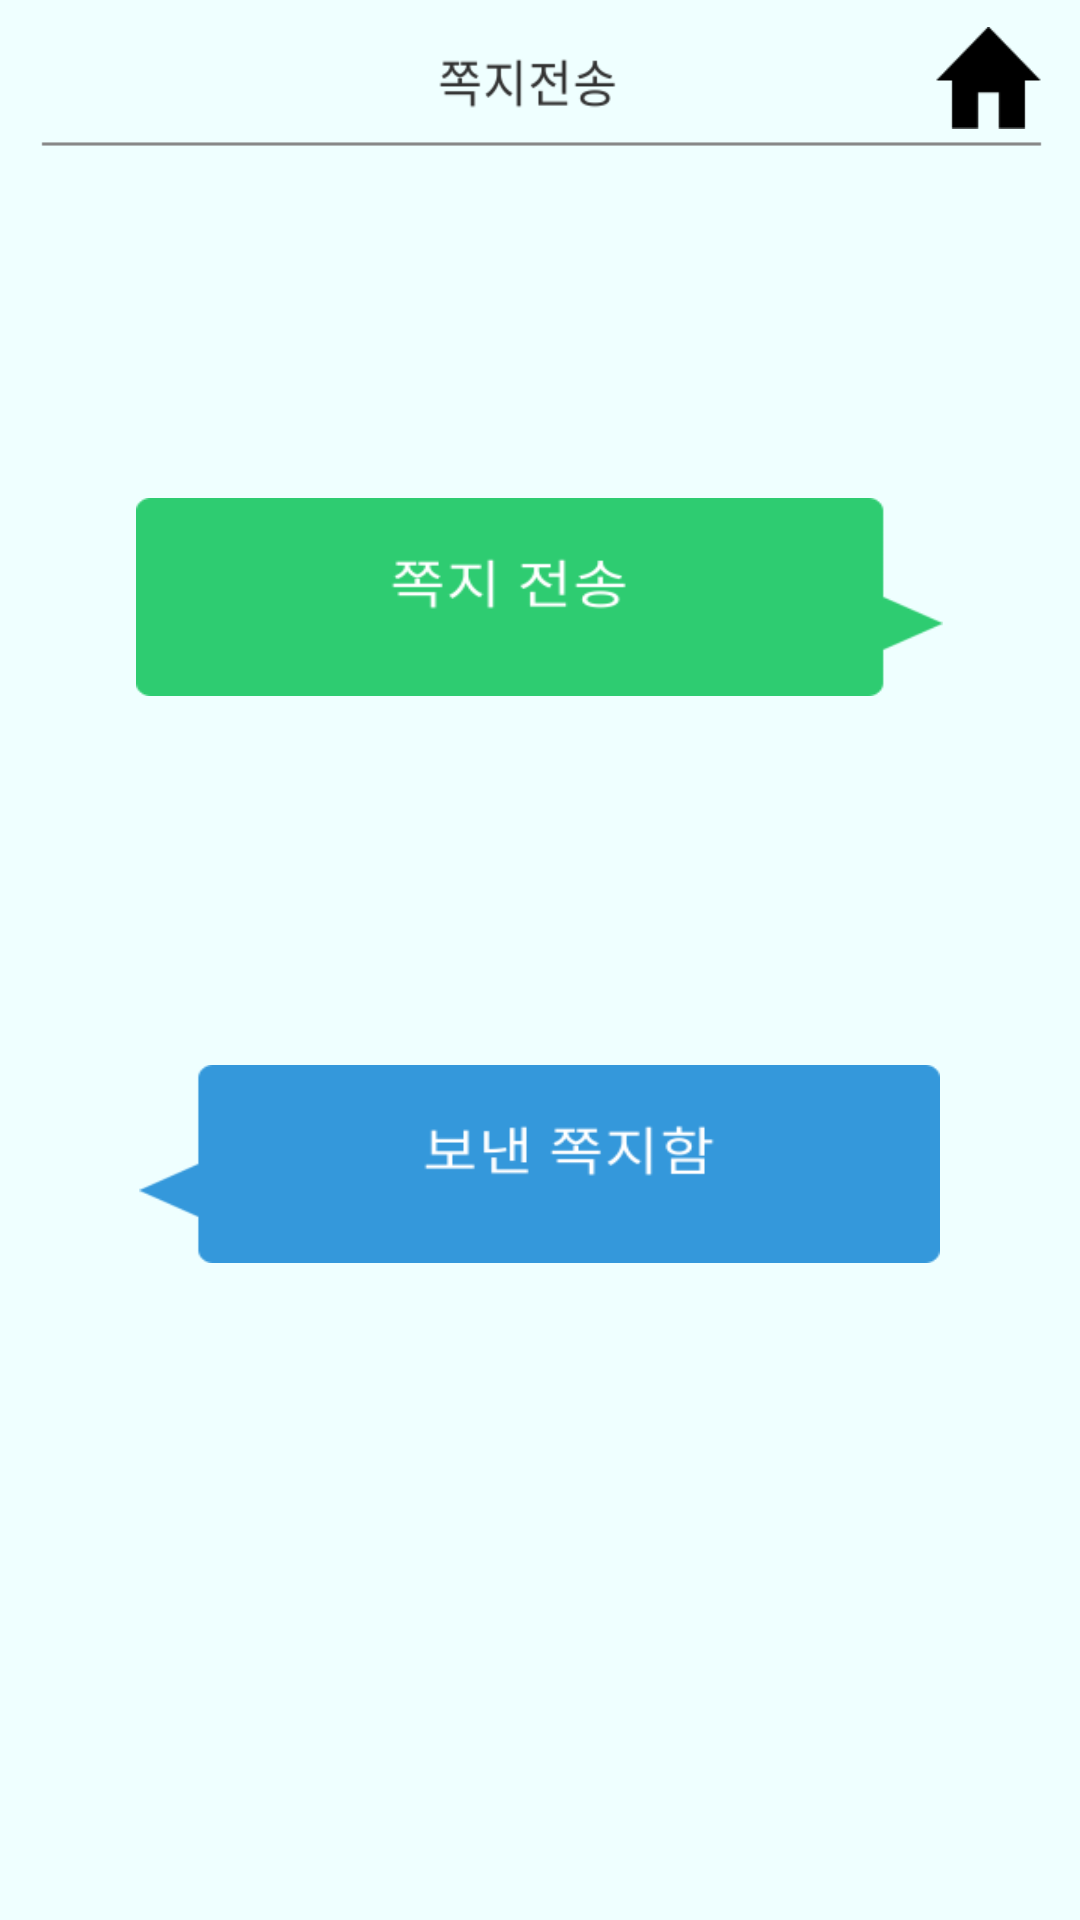

Reconstruct the res/layout file that produces this screen, plus the resources it refers to.
<!-- AndroidManifest.xml: application theme AppTheme -->
<!-- res/layout/activity_message_menu.xml -->
<?xml version="1.0" encoding="utf-8"?>
<RelativeLayout xmlns:android="http://schemas.android.com/apk/res/android"
    xmlns:app="http://schemas.android.com/apk/res-auto"
    xmlns:tools="http://schemas.android.com/tools"
    android:layout_width="match_parent"
    android:layout_height="match_parent"
    android:background="@drawable/message_image"
    tools:context=".MessageMenuActivity">

    <Button
        android:id="@+id/HomeButton1"
        android:layout_width="35dp"
        android:layout_height="34dp"
        android:layout_alignParentEnd="true"
        android:layout_alignParentTop="true"
        android:layout_marginEnd="13dp"
        android:layout_marginTop="9dp"
        android:background="@drawable/imgbtn_home" />

    <Button
        android:id="@+id/SendmsgButton"
        android:layout_width="269dp"
        android:layout_height="66dp"
        android:layout_alignParentTop="true"
        android:layout_centerHorizontal="true"
        android:layout_marginTop="166dp"
        android:background="@drawable/imgbtn_sendmsg" />

    <Button
        android:id="@+id/MsgboxButton"
        android:layout_width="267dp"
        android:layout_height="66dp"
        android:layout_alignParentBottom="true"
        android:layout_centerHorizontal="true"
        android:layout_marginBottom="219dp"
        android:background="@drawable/imgbtn_msgbox" />
</RelativeLayout>
<!-- resources referenced by this layout -->
<resources>
  <!-- drawable imgbtn_home: png bitmap (drawable, 585 bytes) -->
  <!-- drawable imgbtn_msgbox: png bitmap (drawable, 2649 bytes) -->
  <!-- drawable imgbtn_sendmsg: png bitmap (drawable, 2861 bytes) -->
  <!-- drawable message_image: png bitmap (drawable, 9209 bytes) -->
  <style name="AppTheme" parent="Theme.AppCompat.Light.DarkActionBar">
          
          <item name="colorPrimary">@color/colorPrimary</item>
          <item name="colorPrimaryDark">@color/colorPrimaryDark</item>
          <item name="colorAccent">@color/colorAccent</item>
          <item name="windowActionBar">false</item>
          <item name="windowNoTitle">true</item>
          <item name="android:windowFullscreen">true</item>
      </style>
  <!-- not gathered from this repository: default colours our renderer supplied (Android Studio template values) -->
  <color name="colorPrimary">#FF6200EE</color>
  <color name="colorPrimaryDark">#FF3700B3</color>
  <color name="colorAccent">#FF03DAC5</color>
</resources>
